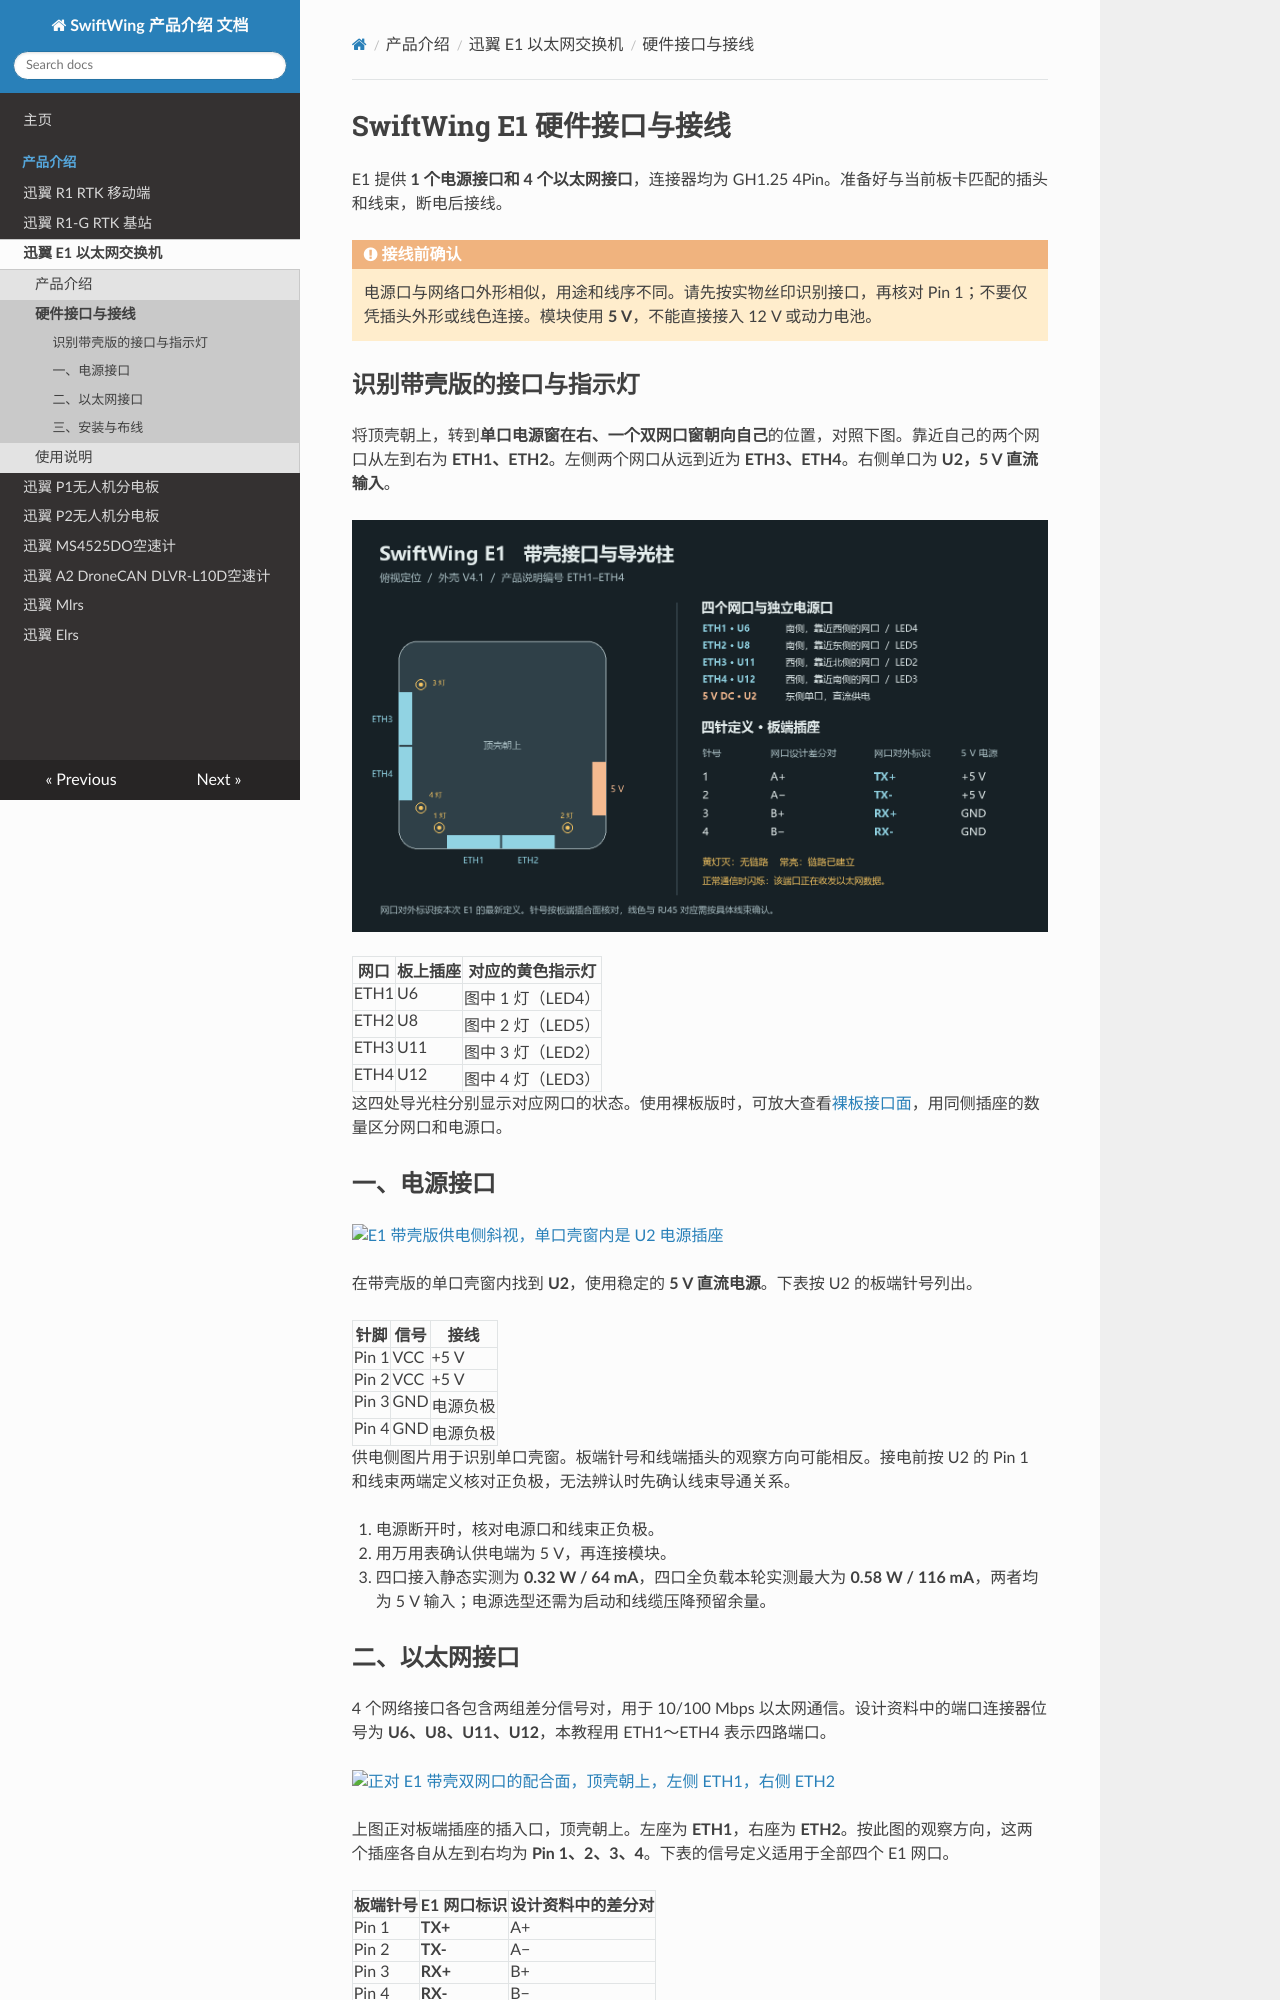

repository: SwiftWing001/SwiftWing-Product-Introduction · page: SwiftWing_E1_交换机/硬件接口与接线/index.html · generator: mkdocs

# SwiftWing E1 硬件接口与接线

E1 提供 **1 个电源接口和 4 个以太网接口**，连接器均为 GH1.25 4Pin。准备好与当前板卡匹配的插头和线束，断电后接线。

<div class="admonition warning">
<p class="admonition-title">接线前确认</p>
<p>电源口与网络口外形相似，用途和线序不同。请先按实物丝印识别接口，再核对 Pin 1；不要仅凭插头外形或线色连接。模块使用 <strong>5 V</strong>，不能直接接入 12 V 或动力电池。</p>
</div>

<a id="e1-port-map"></a>

## 识别带壳版的接口与指示灯

将顶壳朝上，转到**单口电源窗在右、一个双网口窗朝向自己**的位置，对照下图。靠近自己的两个网口从左到右为 **ETH1、ETH2**。左侧两个网口从远到近为 **ETH3、ETH4**。右侧单口为 **U2，5 V 直流输入**。

[![E1 V4.1 顶壳俯视，标出四个网口、右侧电源口以及各网口对应的顶面导光柱](image/E1带壳接口与导光柱.png)](image/E1带壳接口与导光柱.png)

| 网口 | 板上插座 | 对应的黄色指示灯 |
| --- | --- | --- |
| ETH1 | U6 | 图中 1 灯（LED4） |
| ETH2 | U8 | 图中 2 灯（LED5） |
| ETH3 | U11 | 图中 3 灯（LED2） |
| ETH4 | U12 | 图中 4 灯（LED3） |

这四处导光柱分别显示对应网口的状态。使用裸板版时，可放大查看[裸板接口面](image/产品图/裸板_03.png)，用同侧插座的数量区分网口和电源口。

## 一、电源接口

[![E1 带壳版供电侧斜视，单口壳窗内是 U2 电源插座](image/预览/带壳_02.webp)](image/产品图/带壳_02.png)

在带壳版的单口壳窗内找到 **U2**，使用稳定的 **5 V 直流电源**。下表按 U2 的板端针号列出。

| 针脚 | 信号 | 接线 |
| --- | --- | --- |
| Pin 1 | VCC | +5 V |
| Pin 2 | VCC | +5 V |
| Pin 3 | GND | 电源负极 |
| Pin 4 | GND | 电源负极 |

供电侧图片用于识别单口壳窗。板端针号和线端插头的观察方向可能相反。接电前按 U2 的 Pin 1 和线束两端定义核对正负极，无法辨认时先确认线束导通关系。

1. 电源断开时，核对电源口和线束正负极。
2. 用万用表确认供电端为 5 V，再连接模块。
3. 四口接入静态实测为 **0.32 W / 64 mA**，四口全负载本轮实测最大为 **0.58 W / 116 mA**，两者均为 5 V 输入；电源选型还需为启动和线缆压降预留余量。
